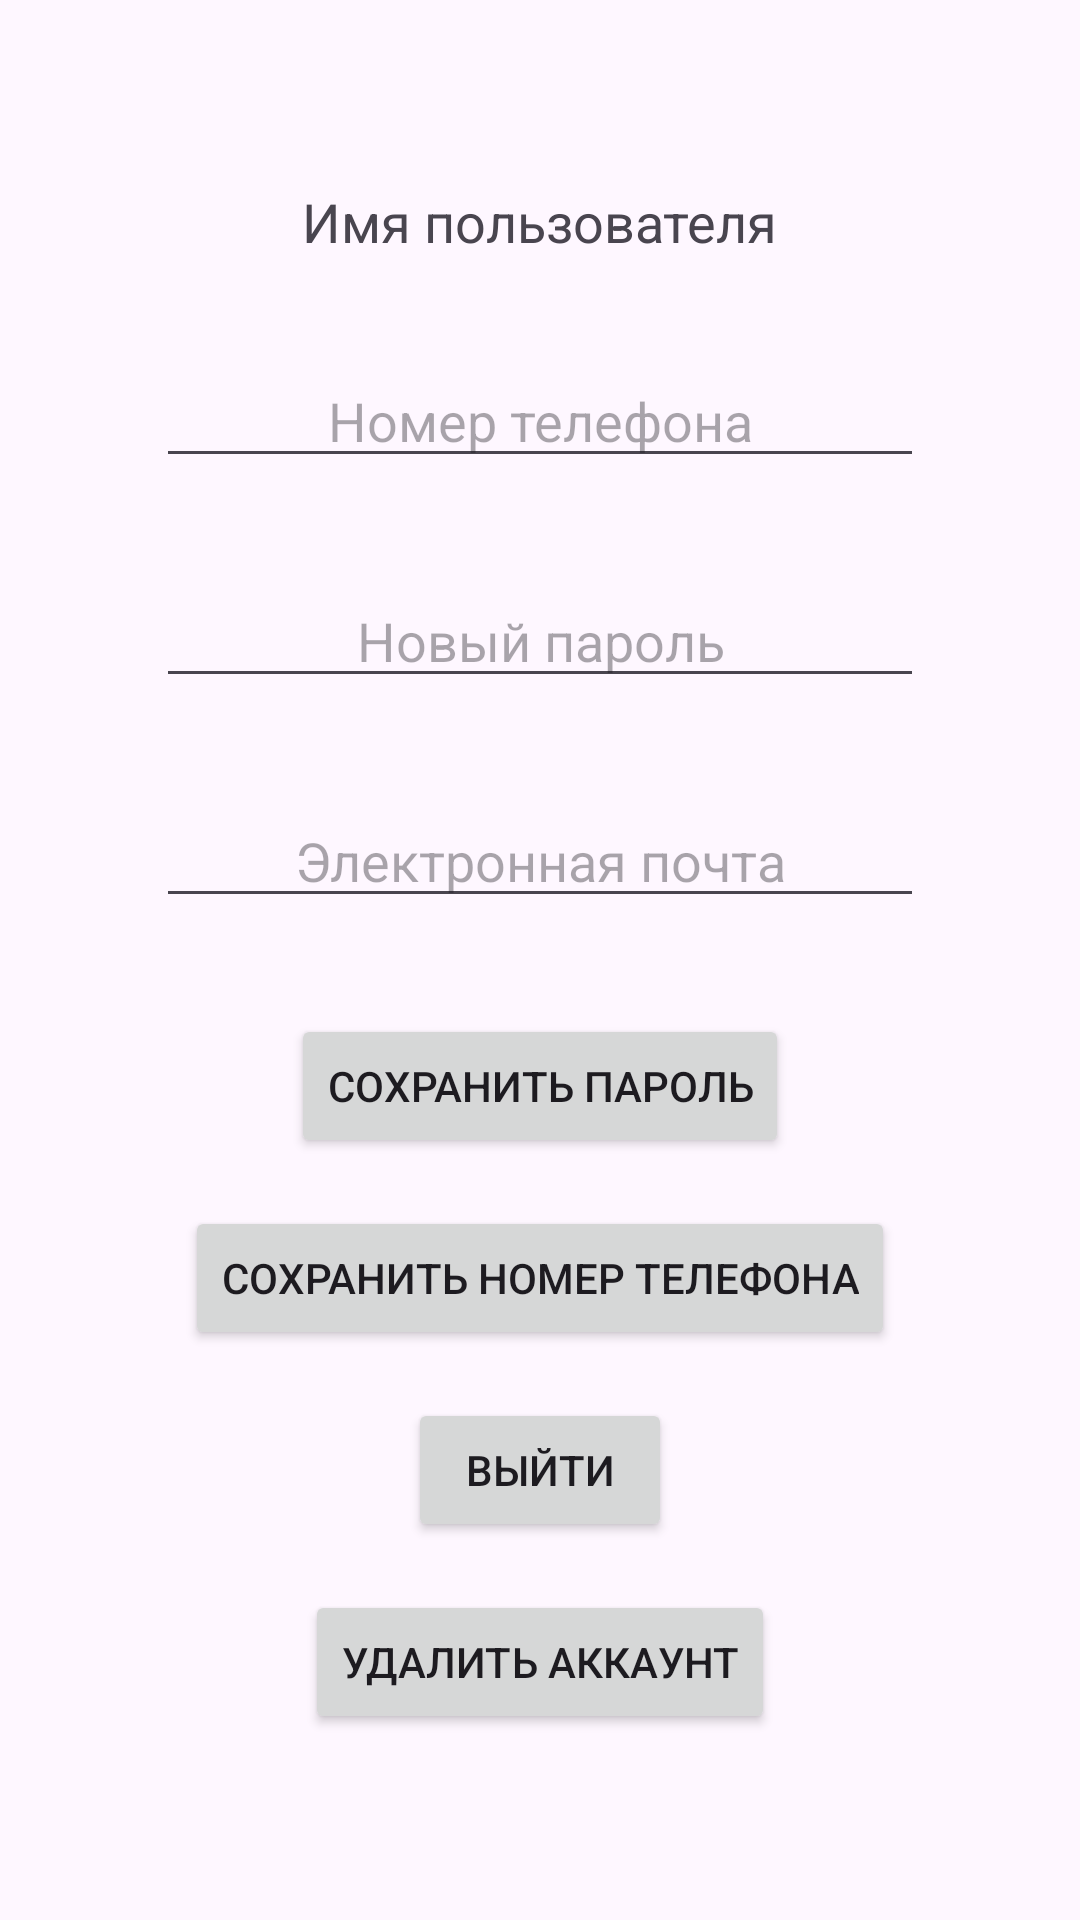

Here is an Android app screen rendered from its layout file. Give the layout XML and the strings, colors and styles it references.
<!-- AndroidManifest.xml: application theme Theme.AndroidTasks -->
<!-- res/layout/fragment_profile.xml -->
<?xml version="1.0" encoding="utf-8"?>
<LinearLayout xmlns:android="http://schemas.android.com/apk/res/android"
    android:layout_width="match_parent"
    android:layout_height="match_parent"
    android:gravity="center"
    android:orientation="vertical">

    <TextView
        android:id="@+id/tv_name"
        android:layout_width="wrap_content"
        android:layout_height="wrap_content"
        android:layout_gravity="center"
        android:textSize="18sp"
        android:text="Имя пользователя" />

    <EditText
        android:id="@+id/et_phone_number"
        android:layout_width="256dp"
        android:layout_height="wrap_content"
        android:textAlignment="center"
        android:layout_marginTop="32dp"
        android:hint="Номер телефона" />

    <EditText
        android:id="@+id/et_password"
        android:layout_width="256dp"
        android:layout_height="wrap_content"
        android:textAlignment="center"
        android:layout_marginTop="32dp"
        android:hint="Новый пароль" />

    <EditText
        android:id="@+id/et_email"
        android:layout_width="256dp"
        android:layout_height="wrap_content"
        android:textAlignment="center"
        android:layout_marginTop="32dp"
        android:hint="Электронная почта" />


    <Button
        android:id="@+id/btn_save_password"
        android:layout_width="wrap_content"
        android:layout_height="wrap_content"
        android:layout_marginTop="32dp"
        android:text="Сохранить пароль" />

    <Button
        android:id="@+id/btn_save_phone"
        android:layout_width="wrap_content"
        android:layout_height="wrap_content"
        android:layout_marginTop="16dp"
        android:text="Сохранить номер телефона" />

    <Button
        android:id="@+id/btn_log_out"
        android:layout_width="wrap_content"
        android:layout_height="wrap_content"
        android:layout_marginTop="16dp"
        android:text="Выйти" />

    <Button
        android:id="@+id/btn_delete_account"
        android:layout_width="wrap_content"
        android:layout_height="wrap_content"
        android:layout_marginTop="16dp"
        android:text="Удалить аккаунт" />

</LinearLayout>
<!-- resources referenced by this layout -->
<resources>
  <style name="Theme.AndroidTasks" parent="Base.Theme.AndroidTasks" />
  <style name="Base.Theme.AndroidTasks" parent="Theme.Material3.DayNight.NoActionBar">
          
          
      </style>
</resources>
